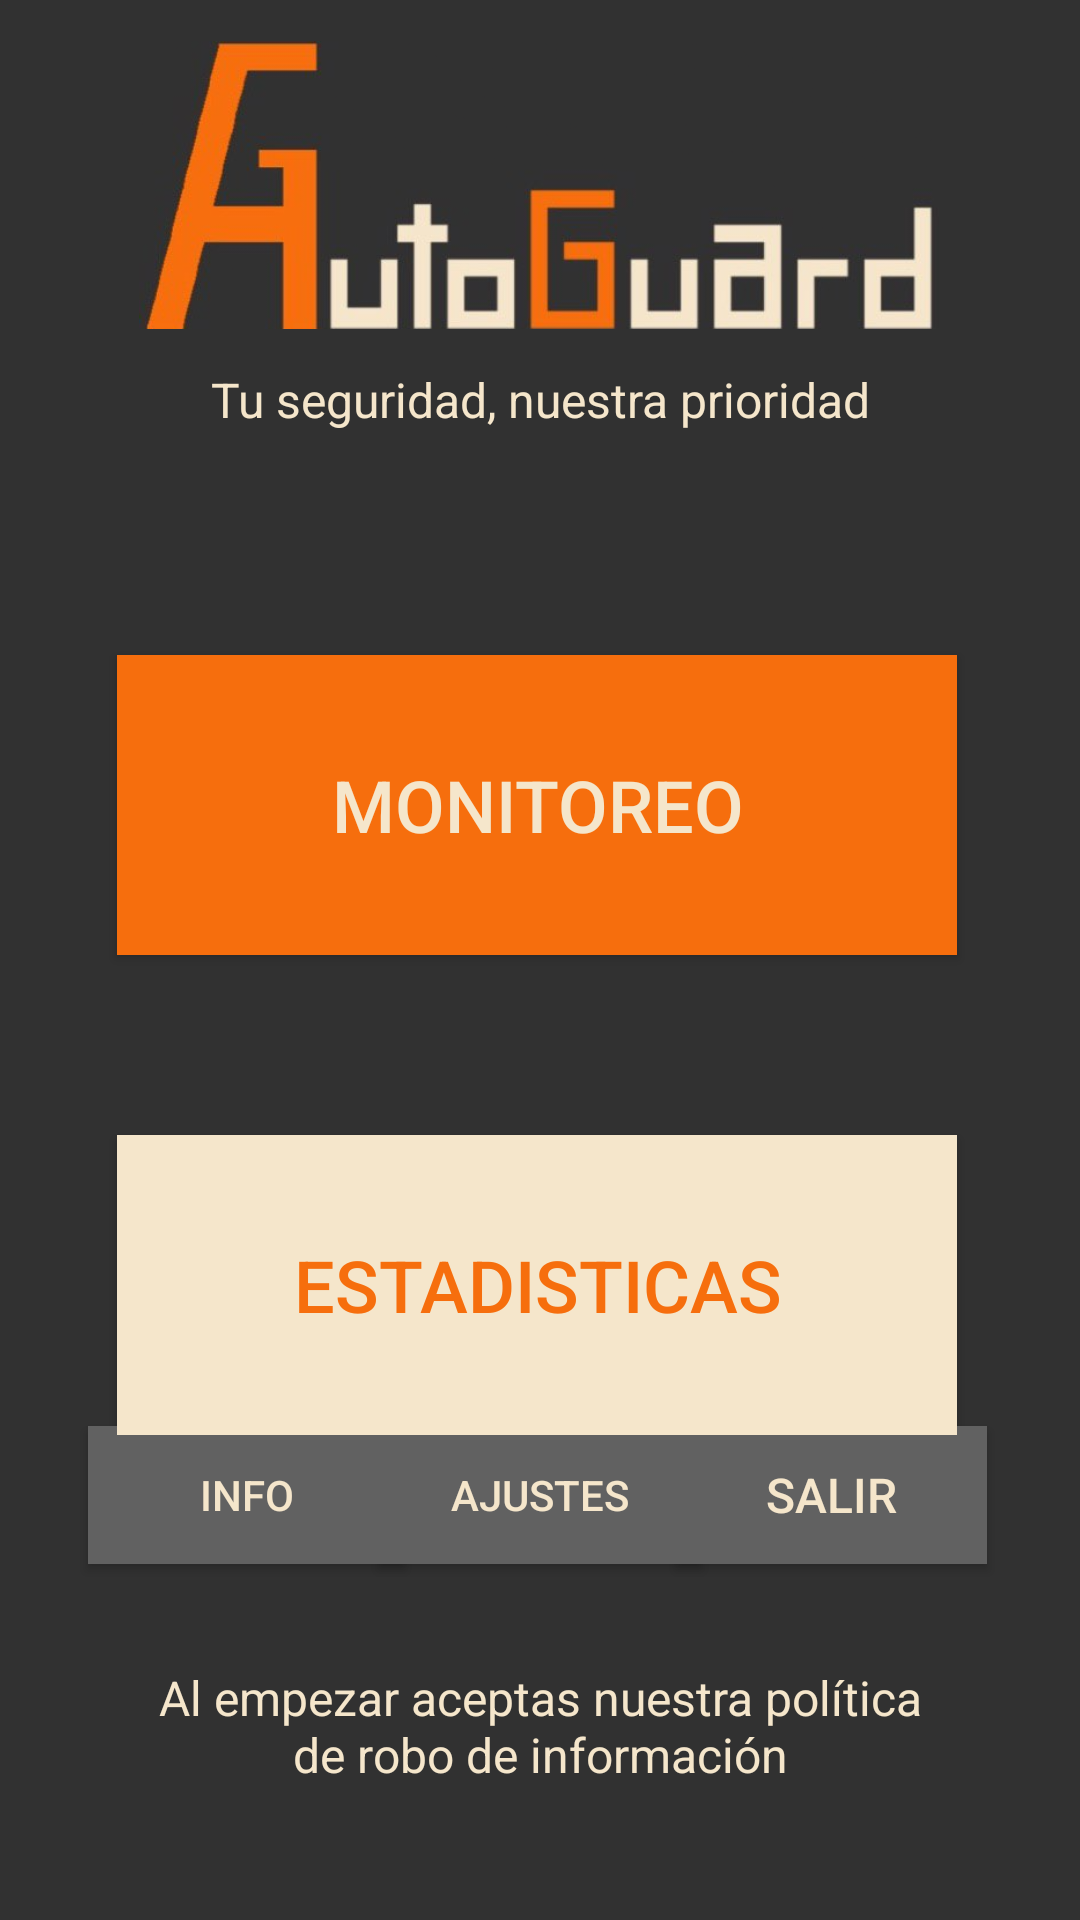

Produce the Android XML layout that renders to this screen, including the resource entries it uses.
<!-- AndroidManifest.xml: application theme Theme.AppCompat.NoActionBar -->
<!-- res/layout/activity_main.xml -->
<?xml version="1.0" encoding="utf-8"?>
<androidx.constraintlayout.widget.ConstraintLayout xmlns:android="http://schemas.android.com/apk/res/android"
    xmlns:app="http://schemas.android.com/apk/res-auto"
    xmlns:tools="http://schemas.android.com/tools"
    android:layout_width="match_parent"
    android:layout_height="match_parent"
    android:background="#313131"
    tools:context=".MainActivity">

    <Button
        android:id="@+id/button3"
        android:layout_width="104dp"
        android:layout_height="46dp"
        android:background="#616161"
        android:onClick="salir"
        android:text="salir"
        android:textColor="#F5E6CB"
        android:textSize="16sp"
        app:layout_constraintBottom_toBottomOf="parent"
        app:layout_constraintEnd_toEndOf="parent"
        app:layout_constraintHorizontal_bias="0.879"
        app:layout_constraintStart_toStartOf="parent"
        app:layout_constraintTop_toTopOf="parent"
        app:layout_constraintVertical_bias="0.8" />

    <Button
        android:id="@+id/about"
        android:layout_width="106dp"
        android:layout_height="46dp"
        android:background="#616161"
        android:onClick="about"
        android:text="info"
        android:textColor="#F5E6CB"
        app:layout_constraintBottom_toBottomOf="parent"
        app:layout_constraintEnd_toEndOf="parent"
        app:layout_constraintHorizontal_bias="0.115"
        app:layout_constraintStart_toStartOf="parent"
        app:layout_constraintTop_toTopOf="parent"
        app:layout_constraintVertical_bias="0.8" />

    <Button
        android:id="@+id/settings"
        android:layout_width="108dp"
        android:layout_height="46dp"
        android:background="#616161"
        android:onClick="settings"
        android:text="ajustes"
        android:textColor="#F5E6CB"
        app:layout_constraintBottom_toBottomOf="parent"
        app:layout_constraintEnd_toEndOf="parent"
        app:layout_constraintStart_toStartOf="parent"
        app:layout_constraintTop_toTopOf="parent"
        app:layout_constraintVertical_bias="0.8" />

    <TextView
        android:id="@+id/textView"
        android:layout_width="338dp"
        android:layout_height="32dp"
        android:layout_marginTop="44dp"
        android:text="Tu seguridad, nuestra prioridad"
        android:textAlignment="center"
        android:textColor="#F5E6CB"
        android:textSize="16sp"
        app:layout_constraintBottom_toBottomOf="parent"
        app:layout_constraintEnd_toEndOf="parent"
        app:layout_constraintHorizontal_bias="0.493"
        app:layout_constraintStart_toStartOf="parent"
        app:layout_constraintTop_toTopOf="parent"
        app:layout_constraintVertical_bias="0.139" />

    <TextView
        android:id="@+id/textView2"
        android:layout_width="265dp"
        android:layout_height="41dp"
        android:layout_marginBottom="44dp"
        android:text="Al empezar aceptas nuestra política de robo de información"
        android:textAlignment="center"
        android:textColor="#F5E6CB"
        android:textSize="16sp"
        app:layout_constraintBottom_toBottomOf="parent"
        app:layout_constraintEnd_toEndOf="parent"
        app:layout_constraintStart_toStartOf="parent" />

    <Button
        android:id="@+id/button4"
        android:layout_width="280dp"
        android:layout_height="100dp"
        android:layout_marginTop="64dp"
        android:background="#f66e0d"
        android:onClick="monitoreo"
        android:text="Monitoreo"
        android:textColor="#f5e6cb"
        android:textSize="24sp"
        app:layout_constraintEnd_toEndOf="parent"
        app:layout_constraintHorizontal_bias="0.488"
        app:layout_constraintStart_toStartOf="parent"
        app:layout_constraintTop_toBottomOf="@+id/textView" />

    <Button
        android:id="@+id/estadisticas"
        android:layout_width="280dp"
        android:layout_height="100dp"
        android:layout_marginTop="60dp"
        android:background="#FFF5e6cb"
        android:onClick="estadisticas"
        android:text="ESTADISTICAS"
        android:textColor="#F66E0D"
        android:textSize="24sp"
        app:layout_constraintEnd_toEndOf="parent"
        app:layout_constraintHorizontal_bias="0.488"
        app:layout_constraintStart_toStartOf="parent"
        app:layout_constraintTop_toBottomOf="@+id/button4" />

    <ImageView
        android:id="@+id/imageView3"
        android:layout_width="316dp"
        android:layout_height="96dp"
        app:layout_constraintBottom_toBottomOf="parent"
        app:layout_constraintEnd_toEndOf="parent"
        app:layout_constraintHorizontal_bias="0.494"
        app:layout_constraintStart_toStartOf="parent"
        app:layout_constraintTop_toTopOf="parent"
        app:layout_constraintVertical_bias="0.025"
        app:srcCompat="@drawable/ultimatelogo2" />


</androidx.constraintlayout.widget.ConstraintLayout>
<!-- resources referenced by this layout -->
<resources>
  <!-- drawable ultimatelogo2: png bitmap (drawable, 98675 bytes) -->
</resources>
